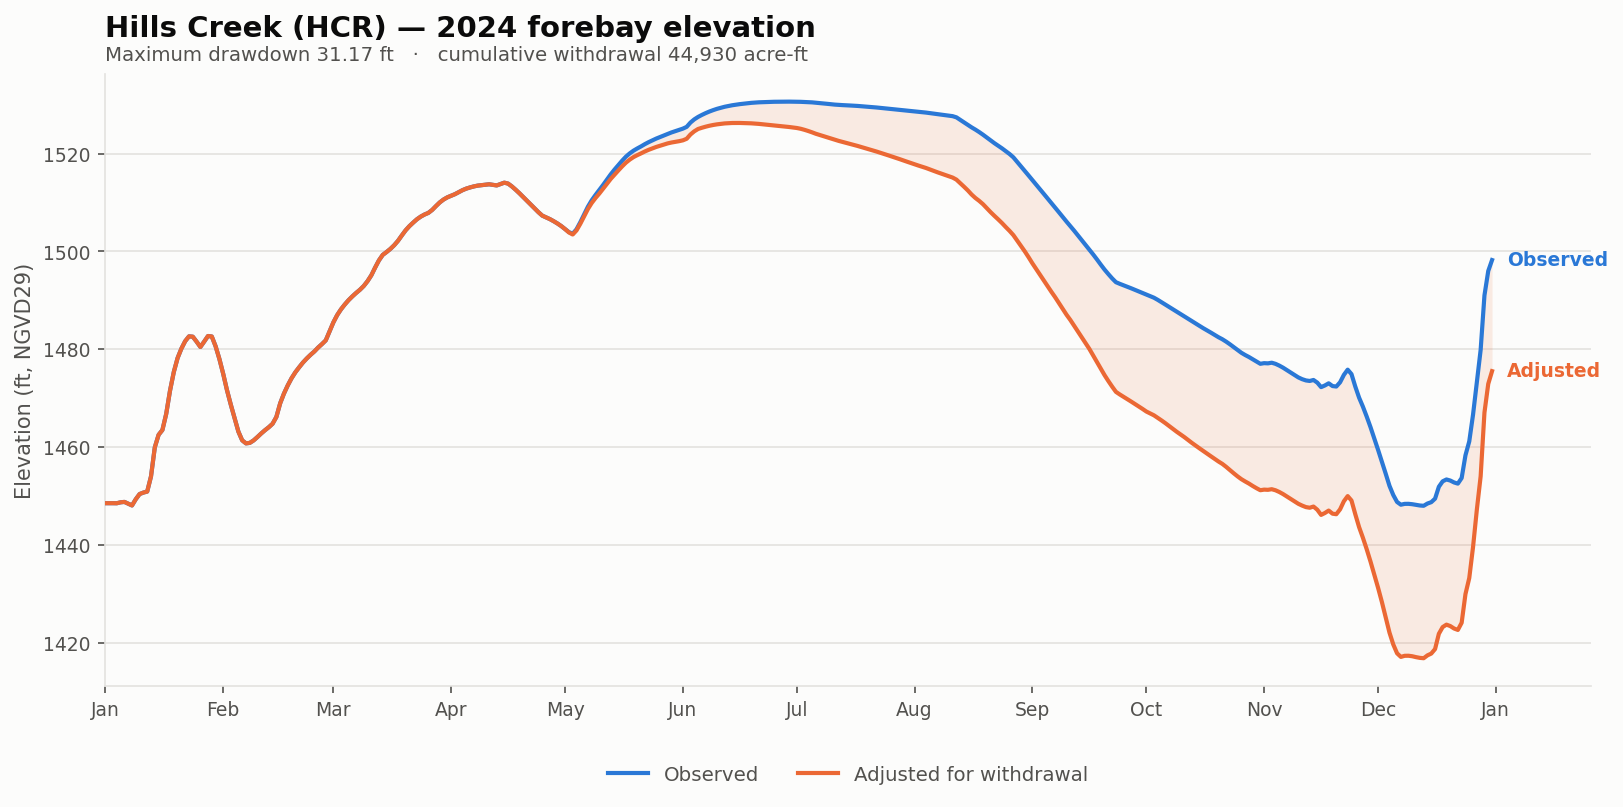

Values plotted in this chart, from the file beside it:
date, elev_observed_ft, elev_adjusted_ft, storage_observed_af, storage_adjusted_af, demand_cfs, cumulative_withdrawal_af, elev_change_ft, at_rating_floor
2024-01-01, 1449, 1449, 156267, 156267, 0.0, 0.0, 0.0, False
2024-01-02, 1449, 1449, 156284, 156284, 0.0, 0.0, 0.0, False
2024-01-03, 1449, 1449, 156267, 156267, 0.0, 0.0, 0.0, False
2024-01-04, 1448, 1448, 156250, 156250, 0.0, 0.0, 0.0, False
2024-01-05, 1449, 1449, 156573, 156573, 0.0, 0.0, 0.0, False
2024-01-06, 1449, 1449, 156709, 156709, 0.0, 0.0, 0.0, False
2024-01-07, 1448, 1448, 156114, 156114, 0.0, 0.0, 0.0, False
2024-01-08, 1448, 1448, 155485, 155485, 0.0, 0.0, 0.0, False
2024-01-09, 1449, 1449, 157694, 157694, 0.0, 0.0, 0.0, False
2024-01-10, 1450, 1450, 159546, 159546, 0.0, 0.0, 0.0, False
2024-01-11, 1451, 1451, 160056, 160056, 0.0, 0.0, 0.0, False
2024-01-12, 1451, 1451, 160413, 160413, 0.0, 0.0, 0.0, False
2024-01-13, 1454, 1454, 165783, 165783, 0.0, 0.0, 0.0, False
2024-01-14, 1460, 1460, 176174, 176174, 0.0, 0.0, 0.0, False
2024-01-15, 1462, 1462, 180582, 180582, 0.0, 0.0, 0.0, False
2024-01-16, 1463, 1463, 182299, 182299, 0.0, 0.0, 0.0, False
2024-01-17, 1467, 1467, 187992, 187992, 0.0, 0.0, 0.0, False
2024-01-18, 1472, 1472, 196250, 196250, 0.0, 0.0, 0.0, False
2024-01-19, 1475, 1475, 202894, 202894, 0.0, 0.0, 0.0, False
2024-01-20, 1478, 1478, 207842, 207842, 0.0, 0.0, 0.0, False
2024-01-21, 1480, 1480, 211240, 211240, 0.0, 0.0, 0.0, False
2024-01-22, 1482, 1482, 214344, 214344, 0.0, 0.0, 0.0, False
2024-01-23, 1483, 1483, 216340, 216340, 0.0, 0.0, 0.0, False
2024-01-24, 1483, 1483, 216200, 216200, 0.0, 0.0, 0.0, False
2024-01-25, 1482, 1482, 214134, 214134, 0.0, 0.0, 0.0, False
2024-01-26, 1480, 1480, 211900, 211900, 0.0, 0.0, 0.0, False
2024-01-27, 1482, 1482, 214155, 214155, 0.0, 0.0, 0.0, False
2024-01-28, 1483, 1483, 216480, 216480, 0.0, 0.0, 0.0, False
2024-01-29, 1483, 1483, 216280, 216280, 0.0, 0.0, 0.0, False
2024-01-30, 1481, 1481, 212200, 212200, 0.0, 0.0, 0.0, False
2024-01-31, 1478, 1478, 207500, 207500, 0.0, 0.0, 0.0, False
2024-02-01, 1475, 1475, 202249, 202249, 0.0, 0.0, 0.0, False
2024-02-02, 1472, 1472, 196454, 196454, 0.0, 0.0, 0.0, False
2024-02-03, 1469, 1469, 191306, 191306, 0.0, 0.0, 0.0, False
2024-02-04, 1466, 1466, 186574, 186574, 0.0, 0.0, 0.0, False
2024-02-05, 1463, 1463, 181755, 181755, 0.0, 0.0, 0.0, False
2024-02-06, 1461, 1461, 178612, 178612, 0.0, 0.0, 0.0, False
2024-02-07, 1461, 1461, 177558, 177558, 0.0, 0.0, 0.0, False
2024-02-08, 1461, 1461, 177728, 177728, 0.0, 0.0, 0.0, False
2024-02-09, 1461, 1461, 178578, 178578, 0.0, 0.0, 0.0, False
2024-02-10, 1462, 1462, 179754, 179754, 0.0, 0.0, 0.0, False
2024-02-11, 1463, 1463, 181068, 181068, 0.0, 0.0, 0.0, False
2024-02-12, 1463, 1463, 182231, 182231, 0.0, 0.0, 0.0, False
2024-02-13, 1464, 1464, 183268, 183268, 0.0, 0.0, 0.0, False
2024-02-14, 1465, 1465, 184475, 184475, 0.0, 0.0, 0.0, False
2024-02-15, 1466, 1466, 186938, 186938, 0.0, 0.0, 0.0, False
2024-02-16, 1469, 1469, 191774, 191774, 0.0, 0.0, 0.0, False
2024-02-17, 1471, 1471, 195274, 195274, 0.0, 0.0, 0.0, False
2024-02-18, 1473, 1473, 198120, 198120, 0.0, 0.0, 0.0, False
2024-02-19, 1474, 1474, 200702, 200702, 0.0, 0.0, 0.0, False
2024-02-20, 1475, 1475, 202804, 202804, 0.0, 0.0, 0.0, False
2024-02-21, 1476, 1476, 204610, 204610, 0.0, 0.0, 0.0, False
2024-02-22, 1477, 1477, 206259, 206259, 0.0, 0.0, 0.0, False
2024-02-23, 1478, 1478, 207680, 207680, 0.0, 0.0, 0.0, False
2024-02-24, 1479, 1479, 209030, 209030, 0.0, 0.0, 0.0, False
2024-02-25, 1480, 1480, 210201, 210201, 0.0, 0.0, 0.0, False
2024-02-26, 1480, 1480, 211680, 211680, 0.0, 0.0, 0.0, False
2024-02-27, 1481, 1481, 213084, 213084, 0.0, 0.0, 0.0, False
2024-02-28, 1482, 1482, 214680, 214680, 0.0, 0.0, 0.0, False
2024-02-29, 1484, 1484, 218402, 218402, 0.0, 0.0, 0.0, False
... 306 more rows
